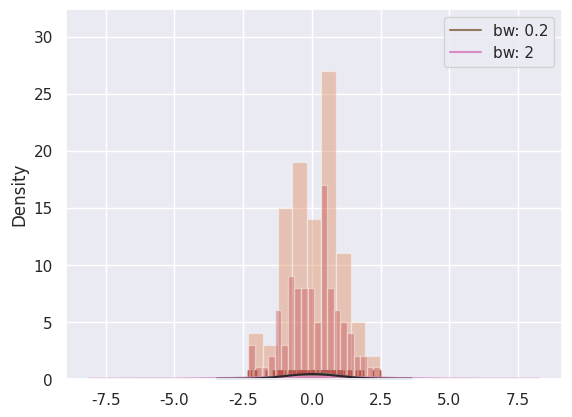

The matplotlib source for this figure: (Note: this script raises an exception after producing the figure.)
import numpy as np
import pandas as pd
from scipy import stats, integrate
import matplotlib.pyplot as plt
import seaborn as sns

sns.set(color_codes=True)

x = np.random.normal(size=100)

# normal histogram with KDE(kernel density estimate)
sns.distplot(x)

# plot without kde
sns.distplot(x, kde=False, rug=True);

# plot without hist
sns.distplot(x, hist=False, rug=True);

# the width of each hist,bins grows,the width get down
sns.distplot(x, bins=20, kde=False, rug=True);

# shade is the shade
sns.kdeplot(x, shade=True);

# bandwidth: how tightly the estimation is fit to the data
sns.kdeplot(x)
sns.kdeplot(x, bw=.2, label="bw: 0.2")
sns.kdeplot(x, bw=2, label="bw: 2")
plt.legend();

# you can use for every fits
sns.distplot(x, kde=False, fit=stats.gamma);

sns.plt.show()
